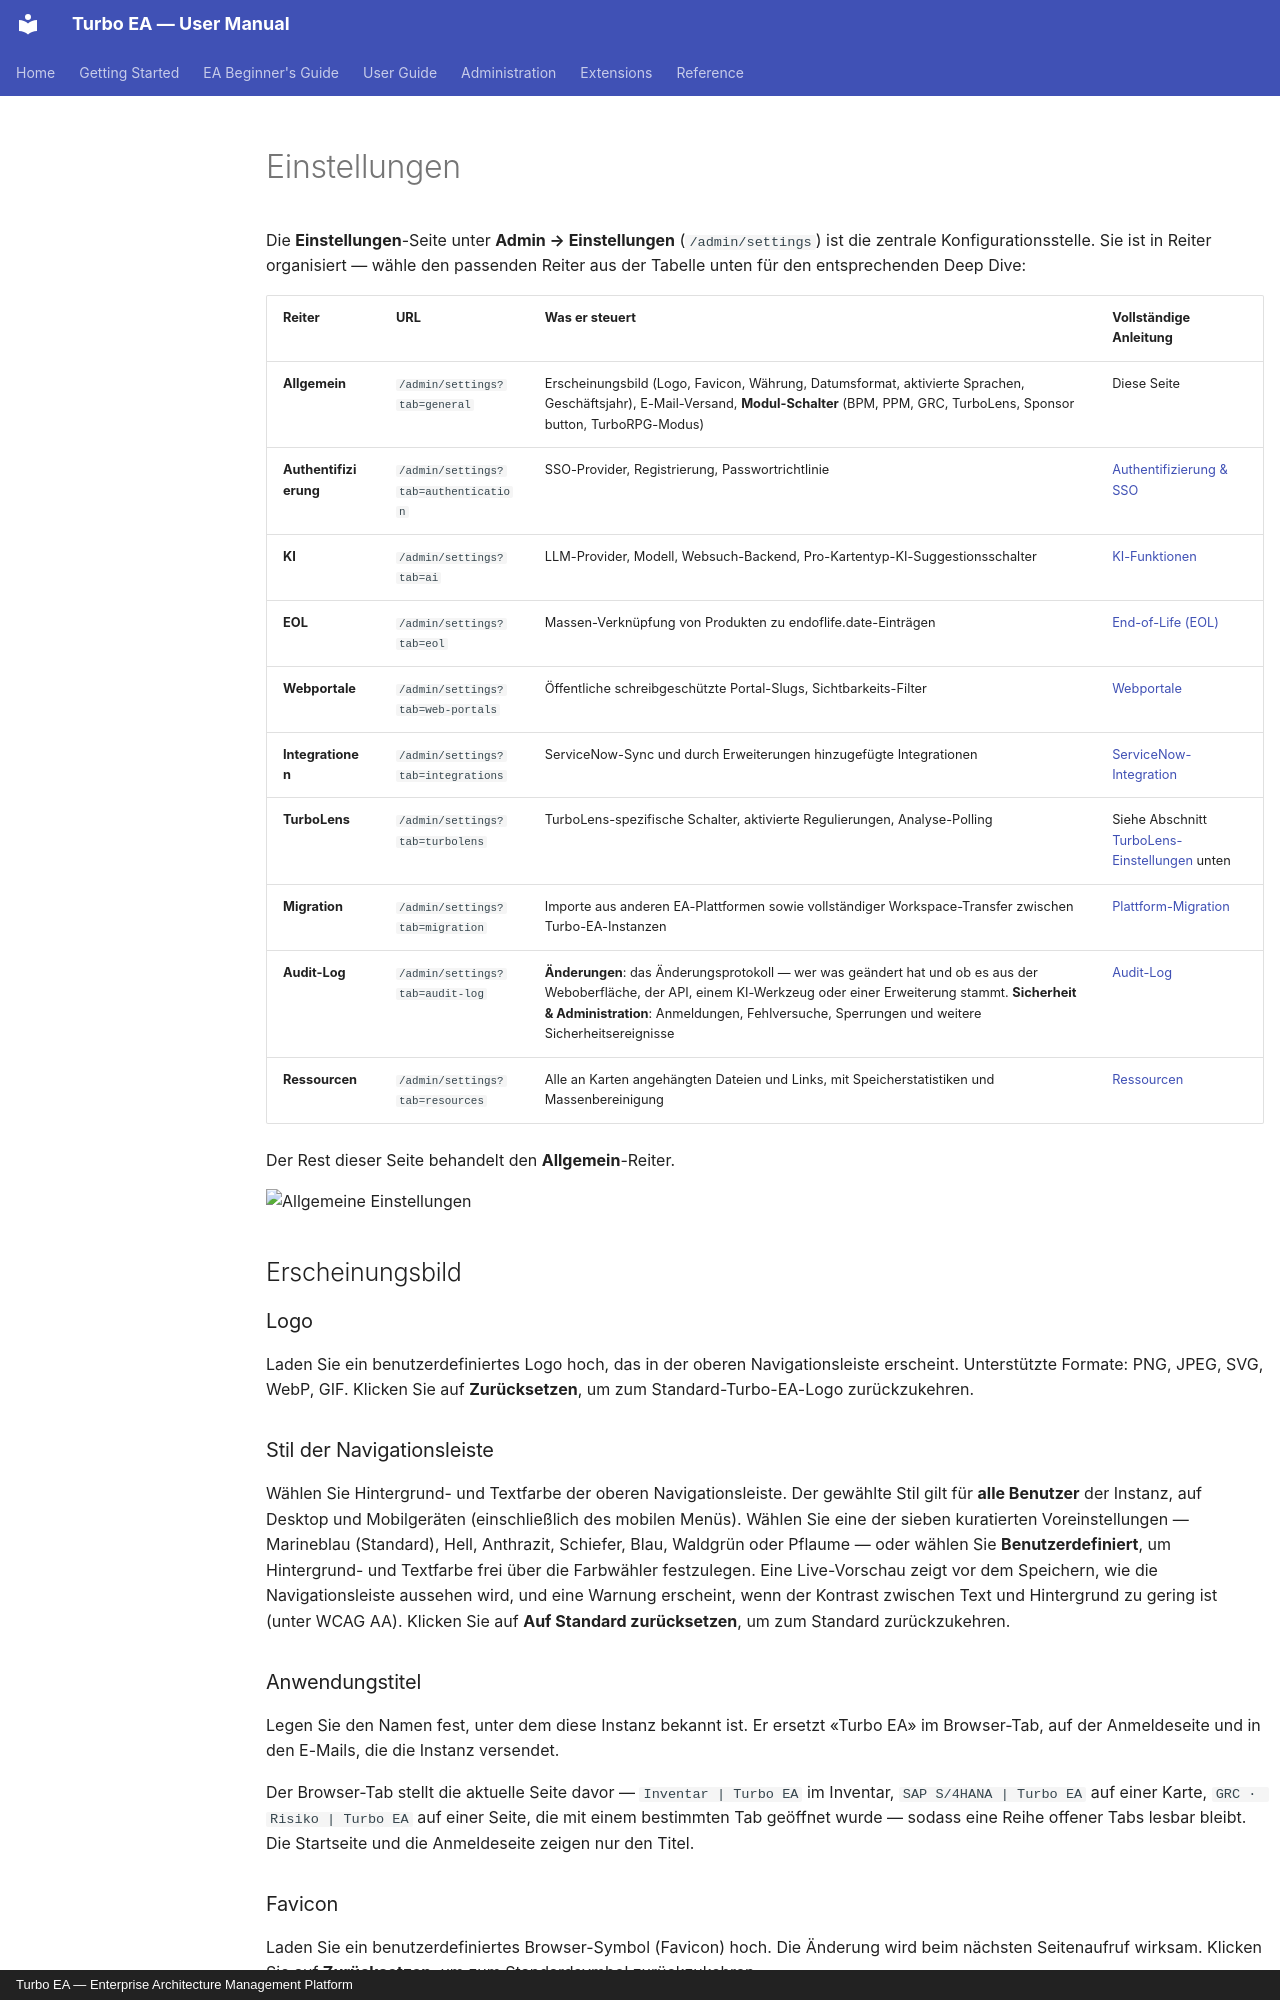

repository: vincentmakes/turbo-ea · page: admin/settings.de/index.html · generator: mkdocs · copyright: Turbo EA — Enterprise Architecture Management Platform

# Einstellungen

Die **Einstellungen**-Seite unter **Admin → Einstellungen** (`/admin/settings`) ist die zentrale Konfigurationsstelle. Sie ist in Reiter organisiert — wähle den passenden Reiter aus der Tabelle unten für den entsprechenden Deep Dive:

| Reiter | URL | Was er steuert | Vollständige Anleitung |
|--------|-----|----------------|------------------------|
| **Allgemein** | `/admin/settings?tab=general` | Erscheinungsbild (Logo, Favicon, Währung, Datumsformat, aktivierte Sprachen, Geschäftsjahr), E-Mail-Versand, **Modul-Schalter** (BPM, PPM, GRC, TurboLens, Sponsor button, TurboRPG-Modus) | Diese Seite |
| **Authentifizierung** | `/admin/settings?tab=authentication` | SSO-Provider, Registrierung, Passwortrichtlinie | [Authentifizierung & SSO](sso.md) |
| **KI** | `/admin/settings?tab=ai` | LLM-Provider, Modell, Websuch-Backend, Pro-Kartentyp-KI-Suggestionsschalter | [KI-Funktionen](ai.md) |
| **EOL** | `/admin/settings?tab=eol` | Massen-Verknüpfung von Produkten zu endoflife.date-Einträgen | [End-of-Life (EOL)](eol.md) |
| **Webportale** | `/admin/settings?tab=web-portals` | Öffentliche schreibgeschützte Portal-Slugs, Sichtbarkeits-Filter | [Webportale](web-portals.md) |
| **Integrationen** | `/admin/settings?tab=integrations` | ServiceNow-Sync und durch Erweiterungen hinzugefügte Integrationen | [ServiceNow-Integration](servicenow.md) |
| **TurboLens** | `/admin/settings?tab=turbolens` | TurboLens-spezifische Schalter, aktivierte Regulierungen, Analyse-Polling | Siehe Abschnitt [TurboLens-Einstellungen](#turbolens-einstellungen) unten |
| **Migration** | `/admin/settings?tab=migration` | Importe aus anderen EA-Plattformen sowie vollständiger Workspace-Transfer zwischen Turbo-EA-Instanzen | [Plattform-Migration](migration.md) |
| **Audit-Log** | `/admin/settings?tab=audit-log` | **Änderungen**: das Änderungsprotokoll — wer was geändert hat und ob es aus der Weboberfläche, der API, einem KI-Werkzeug oder einer Erweiterung stammt. **Sicherheit & Administration**: Anmeldungen, Fehlversuche, Sperrungen und weitere Sicherheitsereignisse | [Audit-Log](audit-log.md) |
| **Ressourcen** | `/admin/settings?tab=resources` | Alle an Karten angehängten Dateien und Links, mit Speicherstatistiken und Massenbereinigung | [Ressourcen](resources.md) |

Der Rest dieser Seite behandelt den **Allgemein**-Reiter.

![Allgemeine Einstellungen](../assets/img/de/28_admin_einstellungen_allgemein.png)

## Erscheinungsbild

### Logo

Laden Sie ein benutzerdefiniertes Logo hoch, das in der oberen Navigationsleiste erscheint. Unterstützte Formate: PNG, JPEG, SVG, WebP, GIF. Klicken Sie auf **Zurücksetzen**, um zum Standard-Turbo-EA-Logo zurückzukehren.

### Stil der Navigationsleiste

Wählen Sie Hintergrund- und Textfarbe der oberen Navigationsleiste. Der gewählte Stil gilt für **alle Benutzer** der Instanz, auf Desktop und Mobilgeräten (einschließlich des mobilen Menüs). Wählen Sie eine der sieben kuratierten Voreinstellungen — Marineblau (Standard), Hell, Anthrazit, Schiefer, Blau, Waldgrün oder Pflaume — oder wählen Sie **Benutzerdefiniert**, um Hintergrund- und Textfarbe frei über die Farbwähler festzulegen. Eine Live-Vorschau zeigt vor dem Speichern, wie die Navigationsleiste aussehen wird, und eine Warnung erscheint, wenn der Kontrast zwischen Text und Hintergrund zu gering ist (unter WCAG AA). Klicken Sie auf **Auf Standard zurücksetzen**, um zum Standard zurückzukehren.

### Anwendungstitel

Legen Sie den Namen fest, unter dem diese Instanz bekannt ist. Er ersetzt «Turbo EA» im Browser-Tab, auf der Anmeldeseite und in den E-Mails, die die Instanz versendet.

Der Browser-Tab stellt die aktuelle Seite davor — `Inventar | Turbo EA` im Inventar, `SAP S/4HANA | Turbo EA` auf einer Karte, `GRC · Risiko | Turbo EA` auf einer Seite, die mit einem bestimmten Tab geöffnet wurde — sodass eine Reihe offener Tabs lesbar bleibt. Die Startseite und die Anmeldeseite zeigen nur den Titel.

### Favicon

Laden Sie ein benutzerdefiniertes Browser-Symbol (Favicon) hoch. Die Änderung wird beim nächsten Seitenaufruf wirksam. Klicken Sie auf **Zurücksetzen**, um zum Standardsymbol zurückzukehren.

### Währung

Wählen Sie die Währung, die für Kostenfelder in der gesamten Plattform verwendet wird. Dies beeinflusst, wie Kostenwerte auf Kartendetailseiten, in Berichten und Exporten formatiert werden. Über 40 Währungen werden unterstützt, darunter USD, EUR, GBP, JPY, CNY, CHF, INR, BRL, IDR und mehr.
